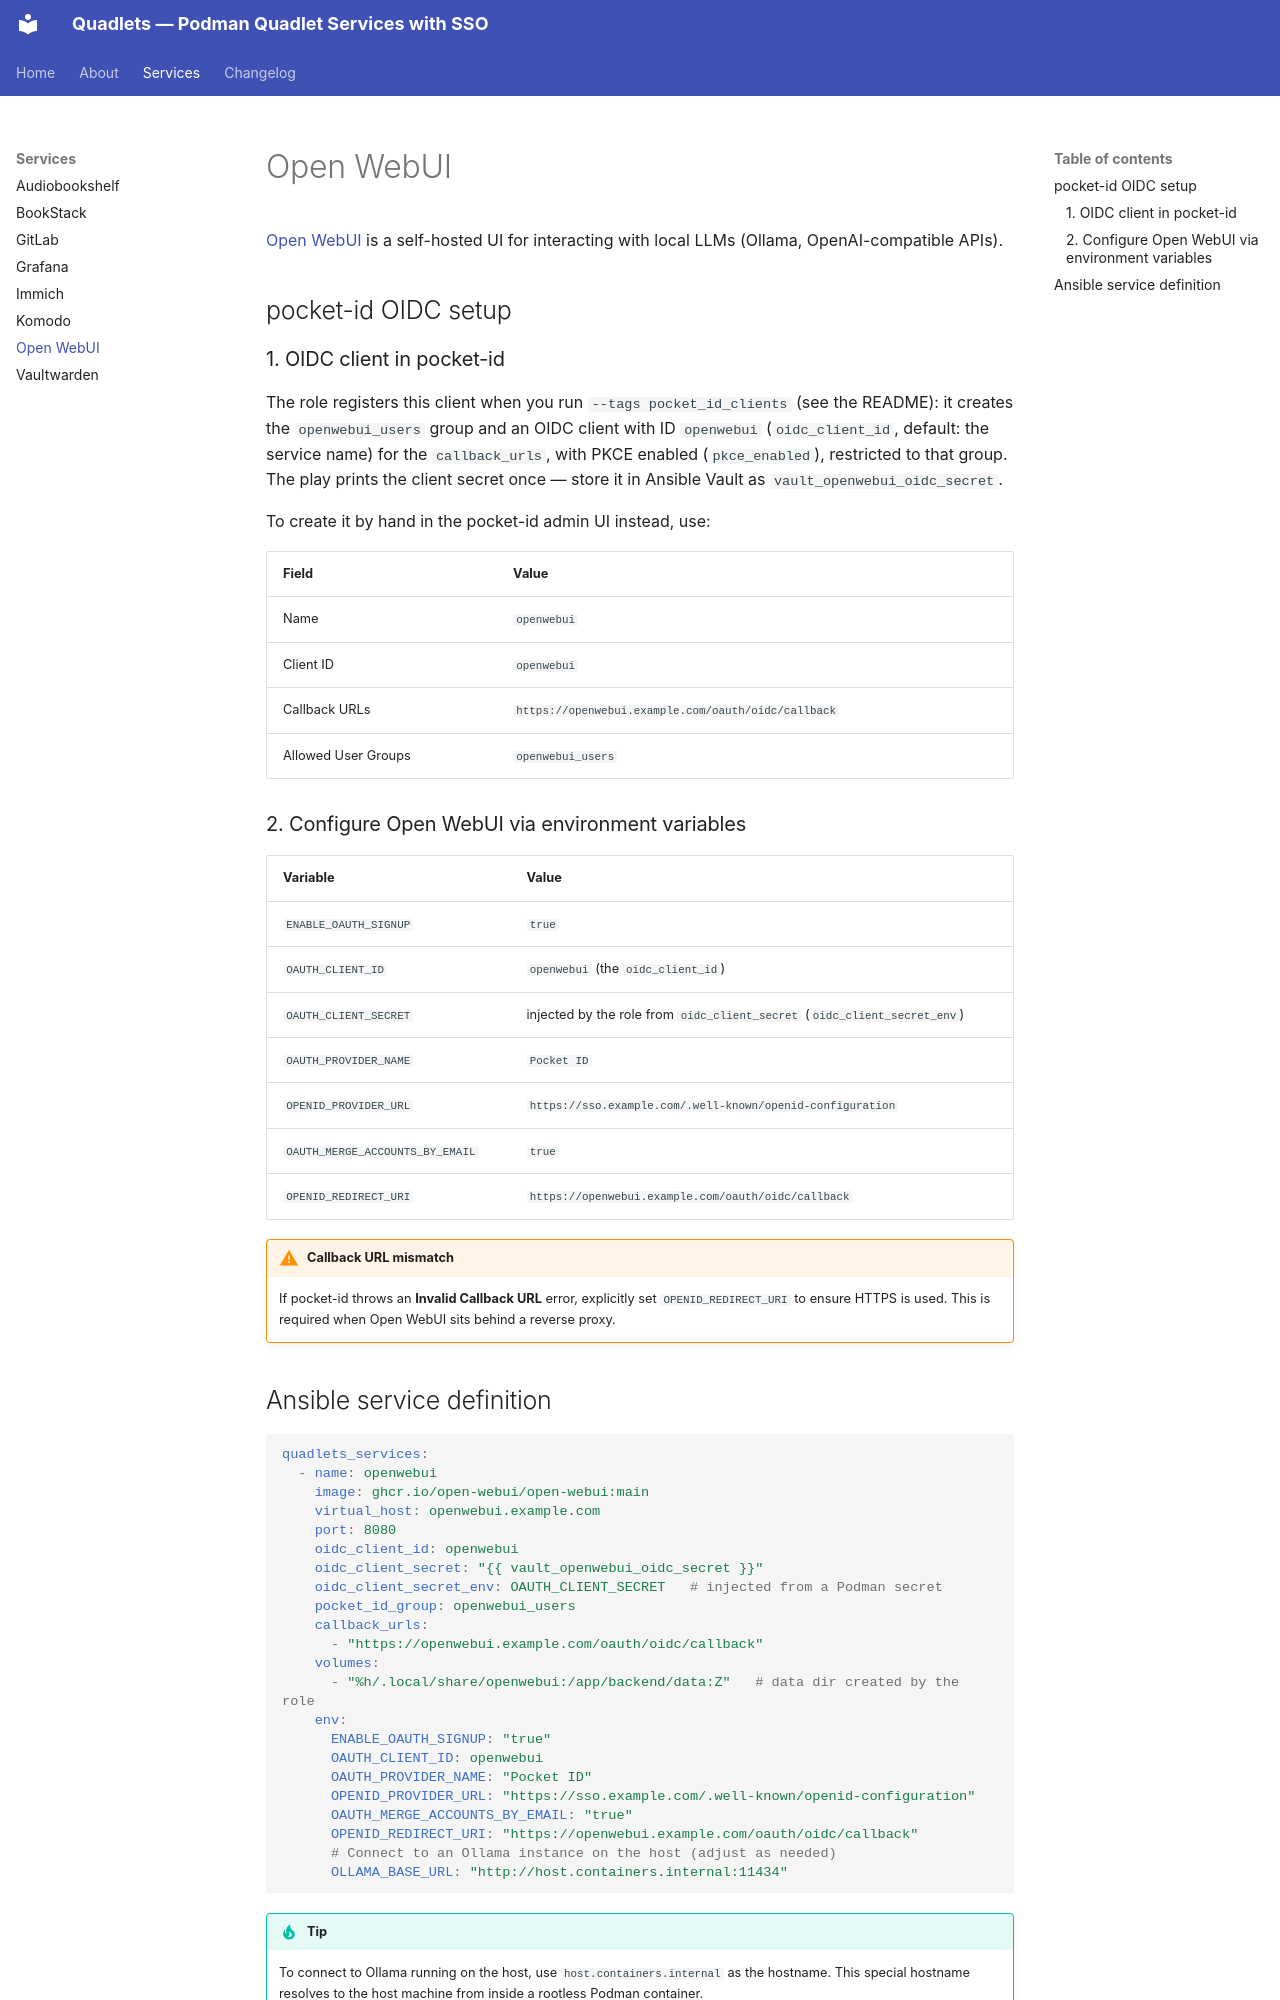

repository: apomonosi/quadlets · page: services/openwebui/index.html · generator: mkdocs

# Open WebUI

[Open WebUI](https://openwebui.com/) is a self-hosted UI for interacting with local LLMs (Ollama, OpenAI-compatible APIs).

## pocket-id OIDC setup

### 1. OIDC client in pocket-id

The role registers this client when you run `--tags pocket_id_clients` (see the
README): it creates the `openwebui_users` group and an OIDC client with ID `openwebui`
(`oidc_client_id`, default: the service name) for the `callback_urls`, with PKCE
enabled (`pkce_enabled`), restricted to that group. The play prints the client
secret once — store it in Ansible Vault as `vault_openwebui_oidc_secret`.

To create it by hand in the pocket-id admin UI instead, use:

| Field | Value |
|---|---|
| Name | `openwebui` |
| Client ID | `openwebui` |
| Callback URLs | `https://openwebui.example.com/oauth/oidc/callback` |
| Allowed User Groups | `openwebui_users` |

### 2. Configure Open WebUI via environment variables

| Variable | Value |
|---|---|
| `ENABLE_OAUTH_SIGNUP` | `true` |
| `OAUTH_CLIENT_ID` | `openwebui` (the `oidc_client_id`) |
| `OAUTH_CLIENT_SECRET` | injected by the role from `oidc_client_secret` (`oidc_client_secret_env`) |
| `OAUTH_PROVIDER_NAME` | `Pocket ID` |
| `OPENID_PROVIDER_URL` | `https://sso.example.com/.well-known/openid-configuration` |
| `OAUTH_MERGE_ACCOUNTS_BY_EMAIL` | `true` |
| `OPENID_REDIRECT_URI` | `https://openwebui.example.com/oauth/oidc/callback` |

!!! warning "Callback URL mismatch"
    If pocket-id throws an **Invalid Callback URL** error, explicitly set `OPENID_REDIRECT_URI`
    to ensure HTTPS is used. This is required when Open WebUI sits behind a reverse proxy.
